Image classification data set "dataset" (socheadev/mite_research_project on GitHub). Class labels (5): alcohol, blood, graphic violence, sexual, traffic accident.

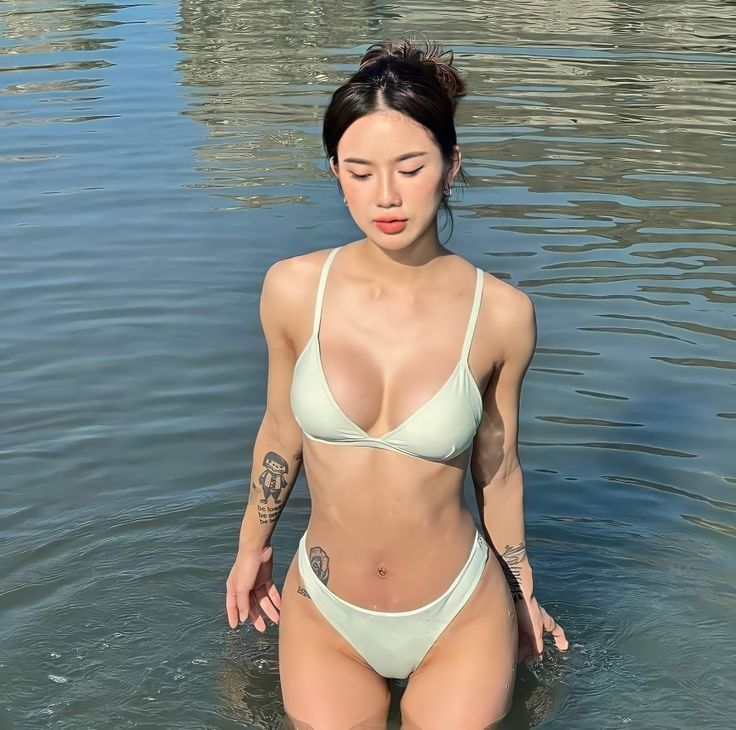
Label: sexual

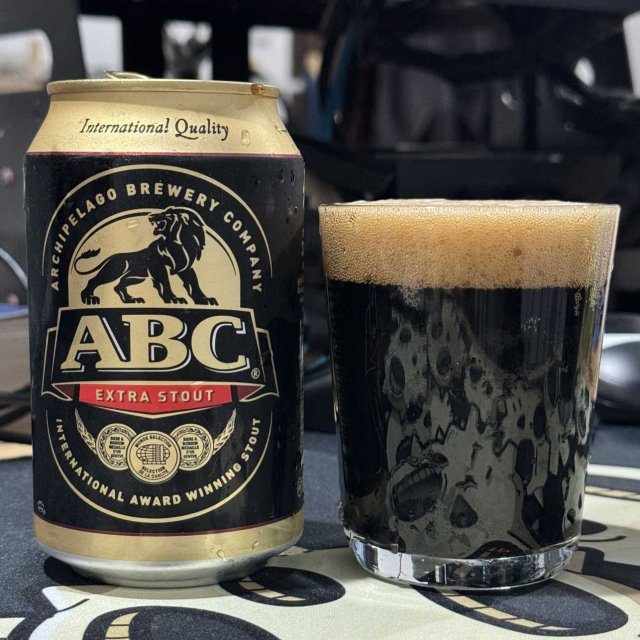
Label: alcohol

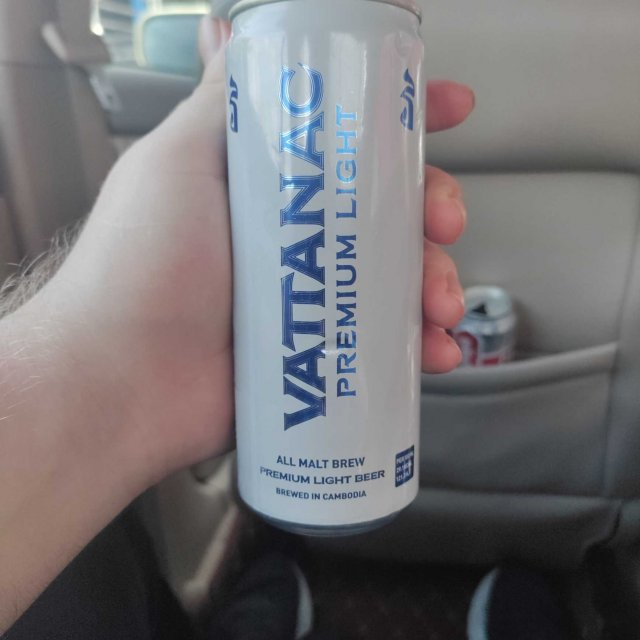
Label: alcohol

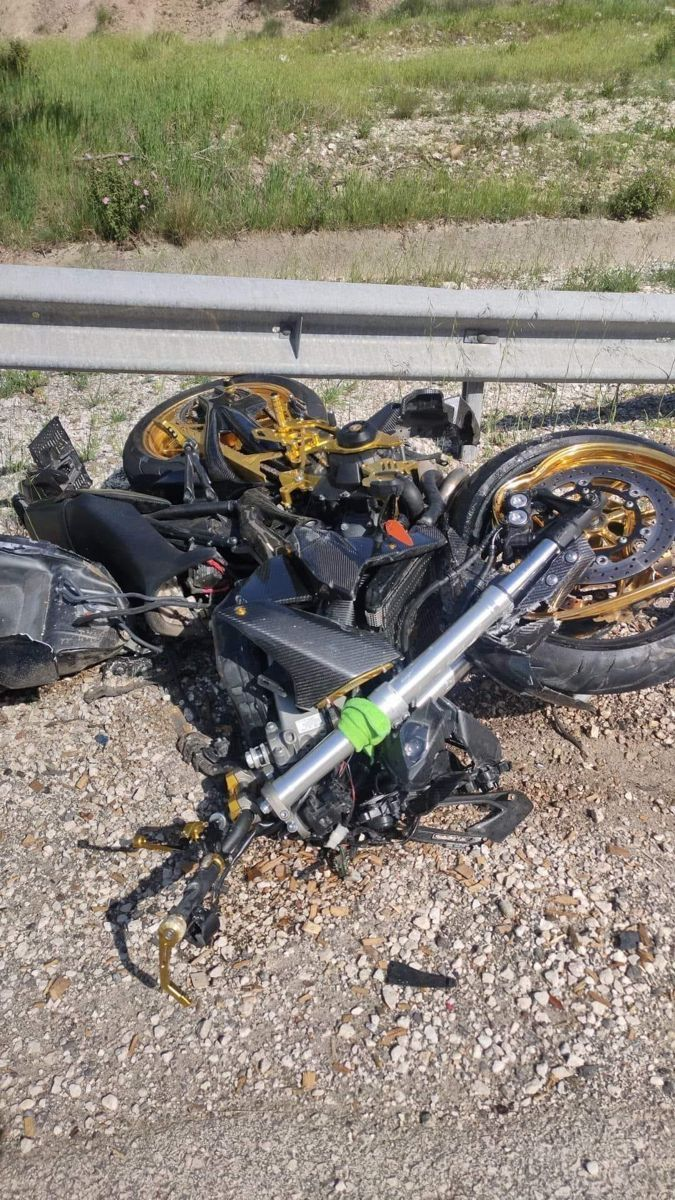
Label: traffic accident

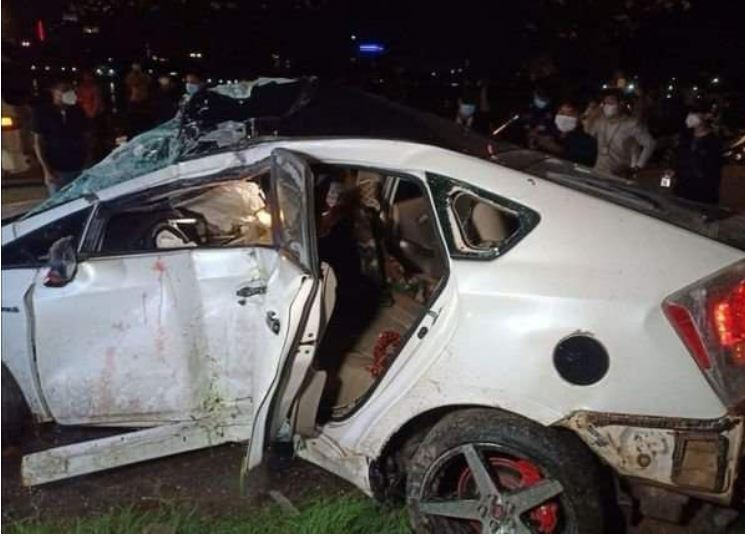
Label: traffic accident

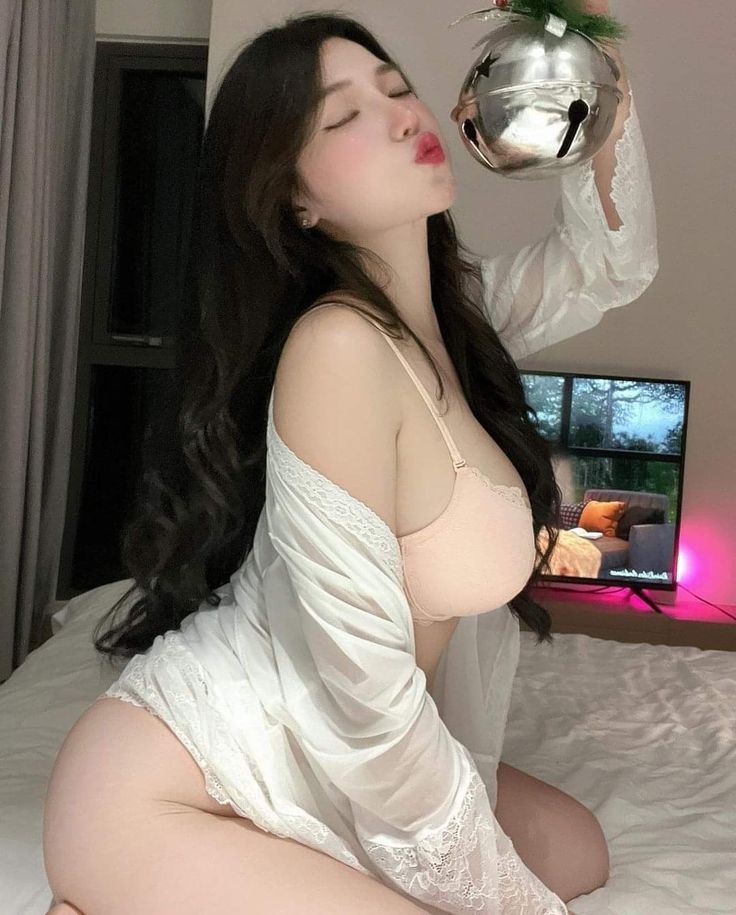
Label: sexual
